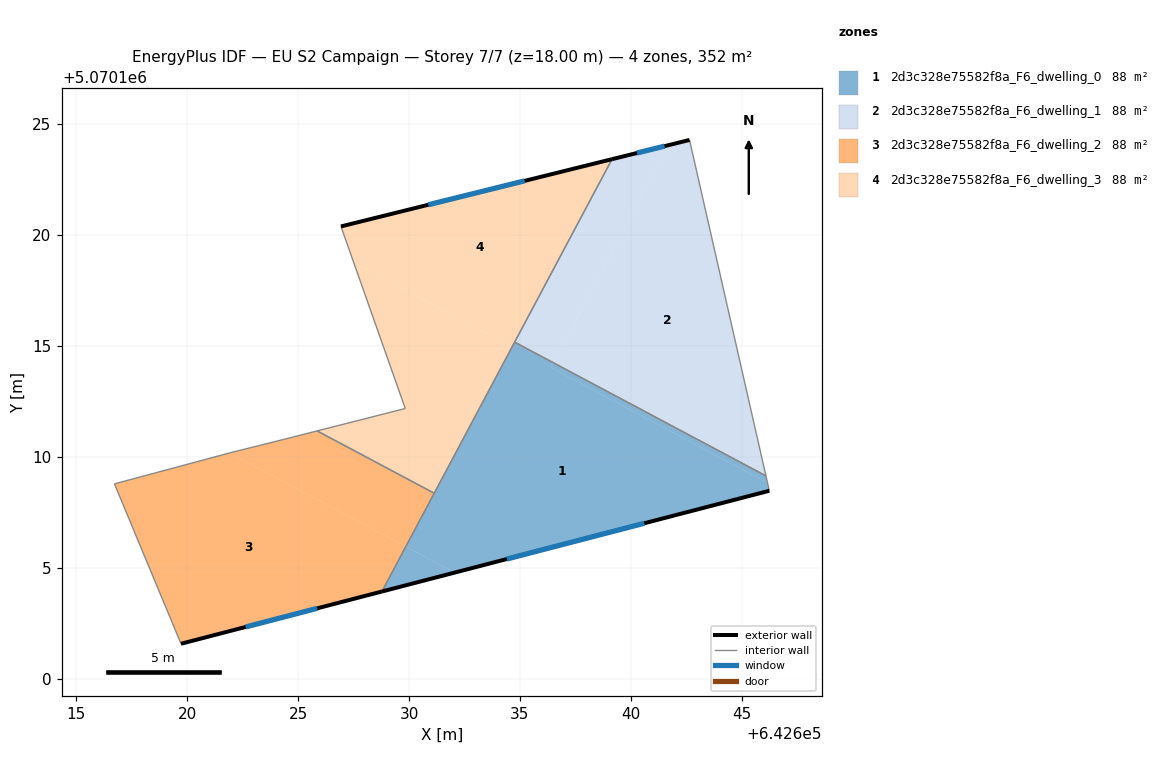
=== STOREY PLAN SPEC (per zone: floor XY polygon, exterior-wall plan segments, windows/doors) ===
zone 1: 2d3c328e75582f8a_F6_dwelling_0  (87.9 m²)
  floor: (642632.05, 5070104.79) (642628.78, 5070103.93) (642629.85, 5070105.96)
  floor: (642646.09, 5070109.15) (642646.16, 5070108.83) (642636.39, 5070114.03) (642636.51, 5070114.25)
  floor: (642646.16, 5070108.83) (642646.24, 5070108.48) (642628.78, 5070103.93) (642632.05, 5070104.79) (642629.85, 5070105.96) (642634.76, 5070115.18) (642636.51, 5070114.25) (642636.39, 5070114.03)
  exterior wall: (642628.78, 5070103.93) – (642646.24, 5070108.48)  [18.0 m]
    window: (642634.41, 5070105.40) – (642640.61, 5070107.01)  [6.8 m²]
  interior walls: 4
zone 2: 2d3c328e75582f8a_F6_dwelling_1  (87.9 m²)
  floor: (642642.64, 5070124.29) (642646.09, 5070109.15) (642636.51, 5070114.25) (642641.73, 5070124.06)
  floor: (642641.73, 5070124.06) (642636.51, 5070114.25) (642634.76, 5070115.18) (642639.15, 5070123.42)
  exterior wall: (642642.64, 5070124.29) – (642639.15, 5070123.42)  [3.6 m]
    window: (642641.52, 5070124.01) – (642640.28, 5070123.70)  [1.4 m²]
  interior walls: 3
zone 3: 2d3c328e75582f8a_F6_dwelling_2  (87.9 m²)
  floor: (642629.85, 5070105.96) (642628.78, 5070103.93) (642619.72, 5070101.58) (642616.72, 5070108.79) (642621.91, 5070110.18)
  floor: (642631.13, 5070108.37) (642629.85, 5070105.96) (642621.91, 5070110.18) (642621.92, 5070110.18) (642624.33, 5070110.79) (642625.86, 5070111.17)
  exterior wall: (642619.72, 5070101.58) – (642628.78, 5070103.93)  [9.4 m]
    window: (642622.64, 5070102.34) – (642625.86, 5070103.17)  [3.5 m²]
  interior walls: 6
zone 4: 2d3c328e75582f8a_F6_dwelling_3  (87.9 m²)
  floor: (642634.64, 5070114.96) (642631.13, 5070108.37) (642625.86, 5070111.17) (642629.83, 5070112.18) (642627.51, 5070118.76)
  floor: (642639.15, 5070123.42) (642634.64, 5070114.96) (642627.51, 5070118.76) (642626.93, 5070120.39)
  exterior wall: (642639.15, 5070123.42) – (642626.93, 5070120.39)  [12.6 m]
    window: (642635.21, 5070122.45) – (642630.87, 5070121.37)  [4.8 m²]
  interior walls: 5

=== DERIVED (storey summary) ===
Building: EU S2 Campaign
Storey: 7 of 7  (floor level z = 18.00 m)
Storey gross floor area: 351.6 m²
Zones on this storey: 4
  - 2d3c328e75582f8a_F6_dwelling_0: floor 87.9 m²; exterior wall 18.0 m (54.1 m²); 1 window(s) 6.8 m²; WWR 12.6%
  - 2d3c328e75582f8a_F6_dwelling_1: floor 87.9 m²; exterior wall 3.6 m (10.8 m²); 1 window(s) 1.4 m²; WWR 12.6%
  - 2d3c328e75582f8a_F6_dwelling_2: floor 87.9 m²; exterior wall 9.4 m (28.1 m²); 1 window(s) 3.5 m²; WWR 12.6%
  - 2d3c328e75582f8a_F6_dwelling_3: floor 87.9 m²; exterior wall 12.6 m (37.8 m²); 1 window(s) 4.8 m²; WWR 12.6%
Zone adjacency (shared interzone walls):
  - 2d3c328e75582f8a_F6_dwelling_0 ↔ 2d3c328e75582f8a_F6_dwelling_1
  - 2d3c328e75582f8a_F6_dwelling_0 ↔ 2d3c328e75582f8a_F6_dwelling_2
  - 2d3c328e75582f8a_F6_dwelling_0 ↔ 2d3c328e75582f8a_F6_dwelling_3
  - 2d3c328e75582f8a_F6_dwelling_1 ↔ 2d3c328e75582f8a_F6_dwelling_3
  - 2d3c328e75582f8a_F6_dwelling_2 ↔ 2d3c328e75582f8a_F6_dwelling_3